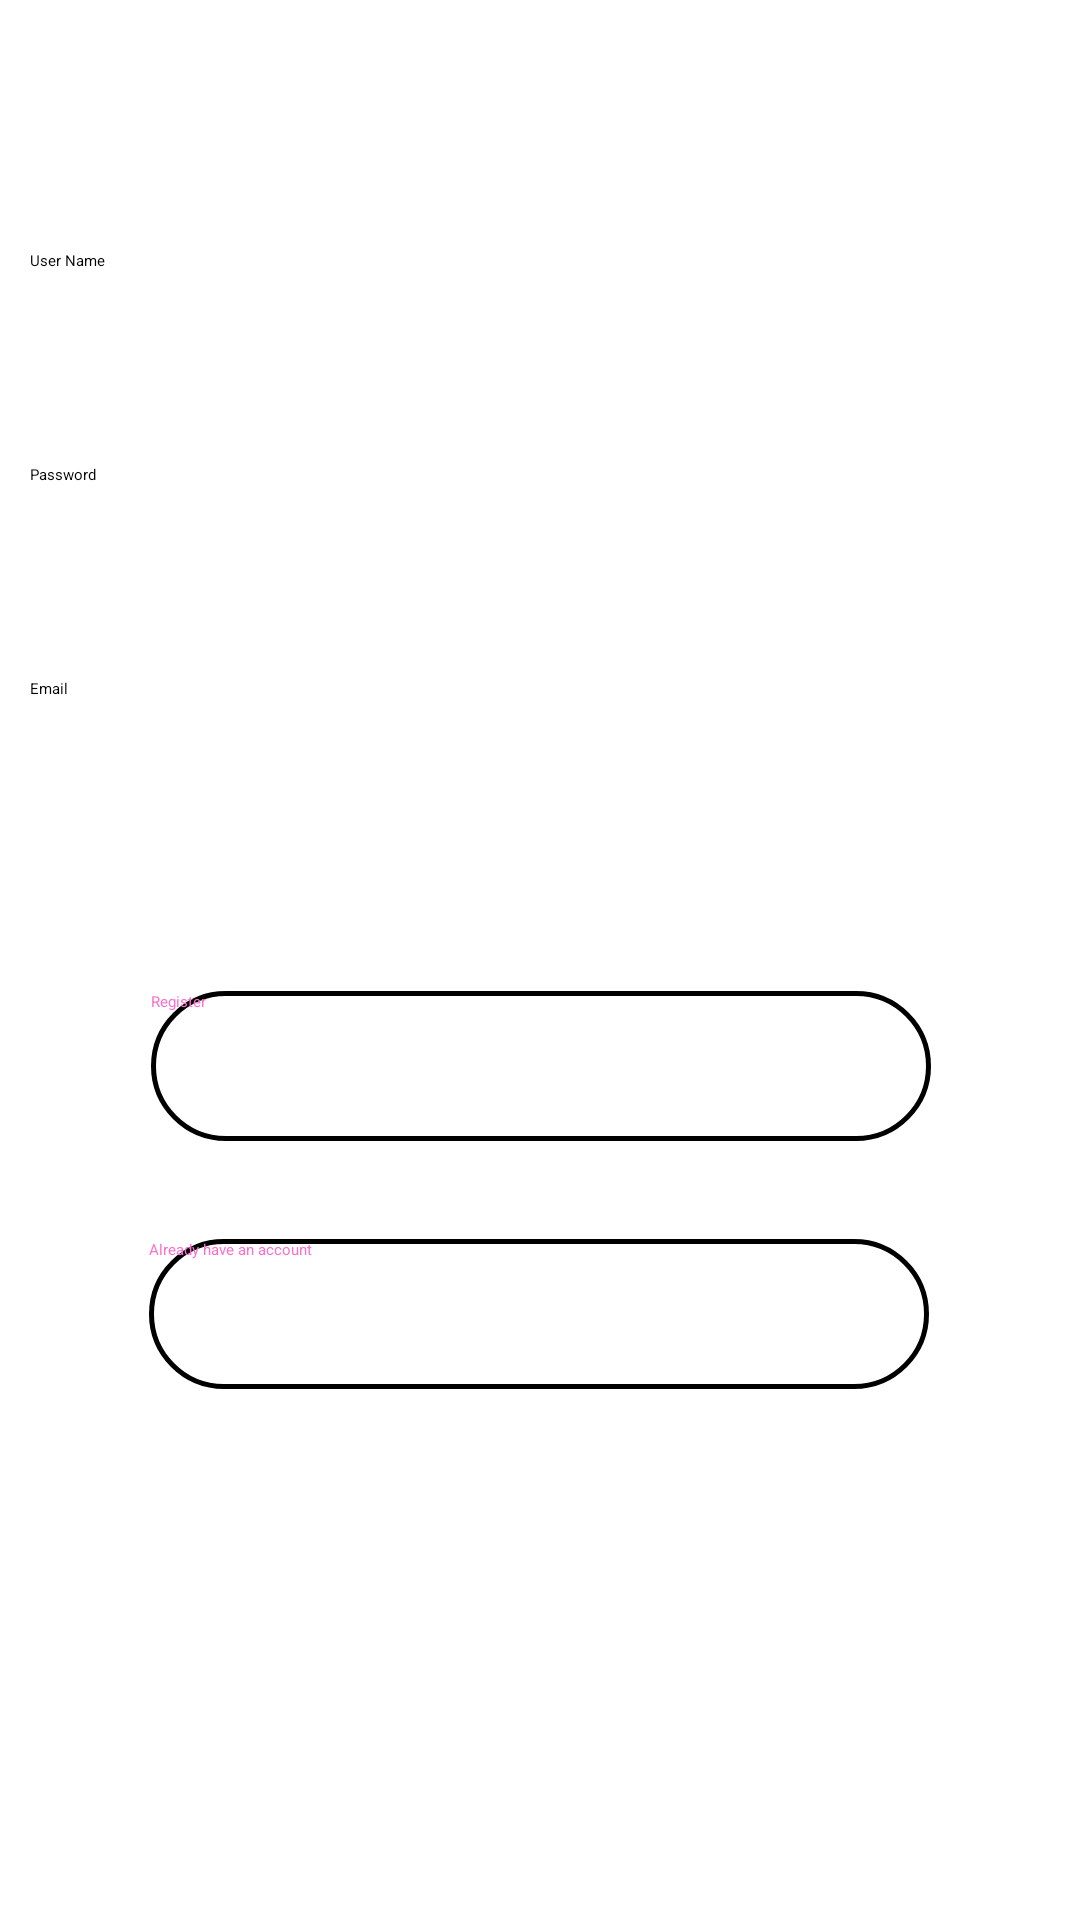

Here is an Android app screen rendered from its layout file. Give the layout XML and the strings, colors and styles it references.
<!-- AndroidManifest.xml: application theme Theme.Pokepedia -->
<!-- res/layout/activity_signup.xml -->
<?xml version="1.0" encoding="utf-8"?>
<androidx.constraintlayout.widget.ConstraintLayout xmlns:android="http://schemas.android.com/apk/res/android"
    xmlns:app="http://schemas.android.com/apk/res-auto"
    xmlns:tools="http://schemas.android.com/tools"
    android:layout_width="match_parent"
    android:layout_height="match_parent"
    tools:context=".SignupActivity">

    <EditText
        android:id="@+id/username_edittxt_signup"
        android:layout_width="340dp"
        android:layout_height="45dp"
        android:hint="@string/prompt_username"
        app:layout_constraintBottom_toBottomOf="parent"
        app:layout_constraintEnd_toEndOf="parent"
        app:layout_constraintHorizontal_bias="0.492"
        app:layout_constraintStart_toStartOf="parent"
        app:layout_constraintTop_toTopOf="parent"
        app:layout_constraintVertical_bias="0.140" />

    <EditText
        android:id="@+id/password_edittxt_signup"
        android:layout_width="340dp"
        android:layout_height="45dp"
        android:layout_below="@+id/username_edittxt_signup"
        android:hint="@string/prompt_password"
        app:layout_constraintBottom_toBottomOf="parent"
        app:layout_constraintEnd_toEndOf="parent"
        app:layout_constraintHorizontal_bias="0.492"
        app:layout_constraintStart_toStartOf="parent"
        app:layout_constraintTop_toTopOf="parent"
        app:layout_constraintVertical_bias="0.26" />

    <EditText
        android:id="@+id/email_edittxt_signup"
        android:layout_width="340dp"
        android:layout_height="45dp"
        android:layout_below="@+id/password_edittxt_signup"
        android:hint="@string/prompt_email"
        app:layout_constraintBottom_toBottomOf="parent"
        app:layout_constraintEnd_toEndOf="parent"
        app:layout_constraintStart_toStartOf="parent"
        app:layout_constraintTop_toTopOf="parent"
        app:layout_constraintVertical_bias="0.38" />

    <Button
        android:id="@+id/register_button_signup"
        android:layout_width="260dp"
        android:layout_height="50dp"
        android:layout_below="@+id/email_edittxt_signup"
        android:text="@string/register_str_signup"
        android:background="@drawable/custom_button"
        android:textAllCaps="false"
        android:textColor="#FA71CD"
        app:layout_constraintBottom_toBottomOf="parent"
        app:layout_constraintEnd_toEndOf="parent"
        app:layout_constraintHorizontal_bias="0.503"
        app:layout_constraintStart_toStartOf="parent"
        app:layout_constraintTop_toTopOf="parent"
        app:layout_constraintVertical_bias="0.560" />

    <Button
        android:id="@+id/signin_button_signup"
        android:layout_width="260dp"
        android:layout_height="50dp"
        android:layout_below="@+id/register_button_signup"
        android:background="@drawable/custom_button"
        android:text="@string/already_have_an_account_str_signup"
        android:textAllCaps="false"
        android:textColor="#FA71CD"
        app:layout_constraintBottom_toBottomOf="parent"
        app:layout_constraintEnd_toEndOf="parent"
        app:layout_constraintHorizontal_bias="0.496"
        app:layout_constraintStart_toStartOf="parent"
        app:layout_constraintTop_toTopOf="parent"
        app:layout_constraintVertical_bias="0.70" />

</androidx.constraintlayout.widget.ConstraintLayout>
<!-- resources referenced by this layout -->
<resources>
  <!-- drawable custom_button (drawable) -->
  <?xml version="1.0" encoding="utf-8"?>
  <shape xmlns:android="http://schemas.android.com/apk/res/android" android:shape="rectangle">
      <solid android:color="@android:color/transparent" android:width="1dp"/>
      <corners android:radius="30dp"/>
      <stroke android:width="5px" android:color="#000000" />
  </shape>
  <string name="already_have_an_account_str_signup">Already have an account</string>
  <string name="prompt_email">Email</string>
  <string name="prompt_password">Password</string>
  <string name="prompt_username">User Name</string>
  <string name="register_str_signup">Register</string>
</resources>
